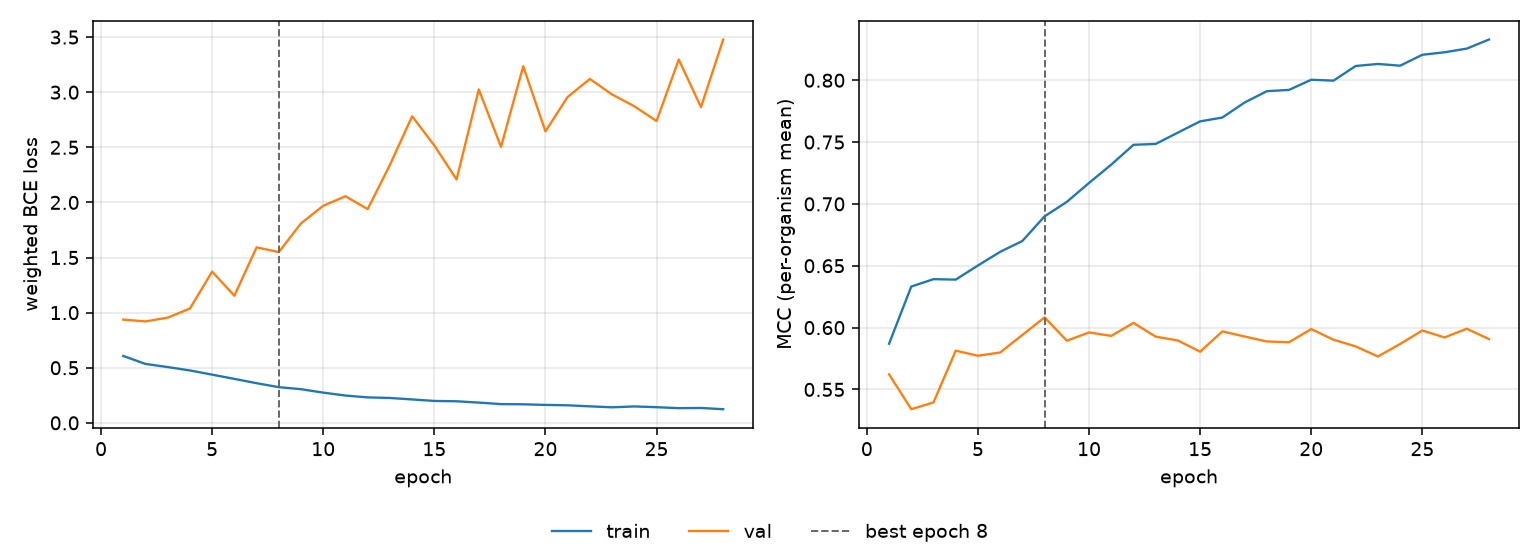

The data file committed next to this chart (first rows):
epoch, tr_loss, vl_loss, tr_mcc, vl_mcc, is_best
1, 0.6069, 0.9367, 0.5869, 0.5622, False
2, 0.5346, 0.9204, 0.6332, 0.534, False
3, 0.5061, 0.9547, 0.6391, 0.5395, False
4, 0.4754, 1.037, 0.6388, 0.5813, False
5, 0.4372, 1.372, 0.6502, 0.5772, False
6, 0.3989, 1.153, 0.6612, 0.5799, False
7, 0.3598, 1.592, 0.67, 0.5941, False
8, 0.3237, 1.549, 0.69, 0.6083, True
9, 0.3053, 1.81, 0.7016, 0.5894, False
10, 0.2741, 1.97, 0.7169, 0.5961, False
11, 0.2477, 2.056, 0.7318, 0.5933, False
12, 0.2309, 1.939, 0.7478, 0.6038, False
13, 0.2256, 2.34, 0.7485, 0.5927, False
14, 0.2123, 2.782, 0.7576, 0.5896, False
15, 0.1986, 2.516, 0.7667, 0.5805, False
16, 0.1957, 2.208, 0.7698, 0.5969, False
17, 0.1837, 3.025, 0.782, 0.5928, False
18, 0.1701, 2.504, 0.7911, 0.5888, False
19, 0.1683, 3.235, 0.7922, 0.5882, False
20, 0.1627, 2.645, 0.8004, 0.5988, False
21, 0.1591, 2.957, 0.7997, 0.5902, False
22, 0.1496, 3.12, 0.8115, 0.5848, False
23, 0.141, 2.979, 0.8132, 0.5766, False
24, 0.1489, 2.872, 0.8118, 0.5868, False
25, 0.142, 2.738, 0.8206, 0.5977, False
26, 0.1333, 3.296, 0.8226, 0.592, False
27, 0.1349, 2.865, 0.8256, 0.5991, False
28, 0.1237, 3.478, 0.8329, 0.5907, False
